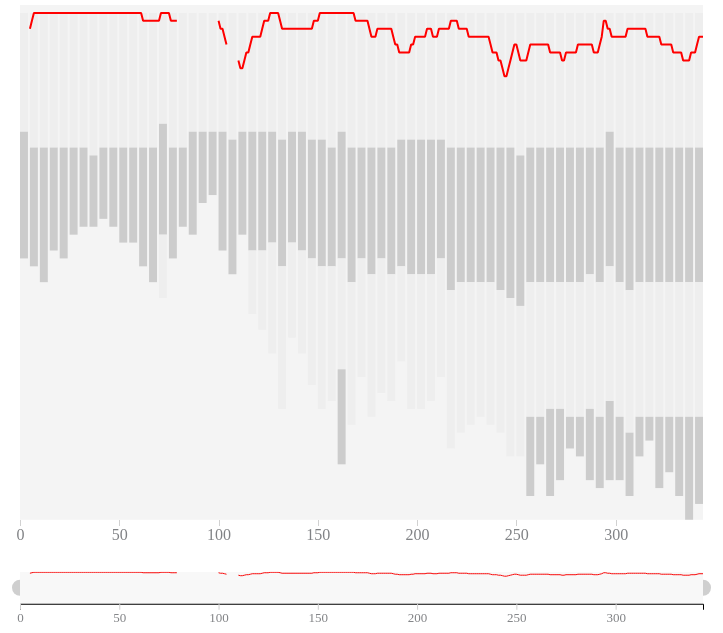
D3 v5 page, settled after 480 driven frames (8 s of simulated time); the page loaded 1 data file(s).


// ── history.js
let team = 'City';

const width = document.querySelector('.container').clientWidth;

const max_width = Math.min(width, 1024);
const max_height = width < 1024 ? 0.82 * max_width : 0.625 * max_width;

const e = 768 <= max_width ? 32 : 0;
const n = 768 <= max_width ? 62 : 0;
const r = window.innerWidth <= 479;

const margin = {
  top: 10,
  right: max_width < 480 ? 0 : 22,
  bottom: e + 42 + n / 2,
  left: r ? 0 : 63,
};

const chart_width = max_width - margin.left - margin.right;
const chart_height = max_height - margin.top - margin.bottom;

const o = chart_height + n;
const s = margin.left;
const u = e;

const svg = d3
  .select('.chart')
  .append('svg')
  .attr('width', max_width)
  .attr('height', max_height);

svg
  .append('rect')
  .attr('class', 'chart-background')
  .attr('width', chart_width)
  .attr('height', chart_height)
  .attr('transform', 'translate(' + margin.left + ',' + margin.top + ')');

svg
  .append('defs')
  .append('clipPath')
  .attr('id', 'clip')
  .append('rect')
  .attr('width', chart_width)
  .attr('height', chart_height);

const focus = svg
  .append('g')
  .attr('class', 'focus')
  .attr('width', chart_width)
  .attr('height', chart_height)
  .attr('transform', 'translate(' + margin.left + ',' + margin.top + ')');

const context = svg
  .append('g')
  .attr('class', 'context')
  .attr('transform', 'translate(' + s + ',' + o + ')');

context
  .append('rect')
  .attr('class', 'context-background')
  .attr('y', 0)
  .attr('width', chart_width)
  .attr('height', u);

var x = d3.scaleLinear().range([0, chart_width]);
var x2 = d3.scaleLinear().range([0, chart_width]);
var y = d3.scaleLinear().range([0, chart_height]);
var y2 = d3.scaleLinear().range([0, u]);

var xAxis = d3.axisBottom(x);
var xAxis2 = d3.axisBottom(x2);
var yAxis = d3.axisLeft(y);

var brush = d3
  .brushX()
  .extent([[0, 0], [chart_width, u]])
  .on('brush end', brushed);

var zoom = d3
  .zoom()
  .scaleExtent([1, Infinity])
  .translateExtent([[0, 0], [chart_width, chart_height]])
  .extent([[0, 0], [chart_width, chart_height]])
  .on('zoom', zoomed);

var area = d3
  .line()
  .defined(function(d) {
    return d.pos !== -1;
  })
  .x(function(d) {
    return x(d.day);
  })
  .y(function(d) {
    return y(d.pos);
  });

var area2 = d3
  .line()
  .defined(function(d) {
    return d.pos !== -1;
  })
  .x(function(d) {
    return x2(d.day);
  })
  .y(function(d) {
    return y2(d.pos);
  });

focus
  .append('g')
  .attr('clip-path', 'url(#clip)')
  .attr('class', 'divisions');

focus
  .append('g')
  .attr('clip-path', 'url(#clip)')
  .attr('class', 'teams');

focus.append('g').attr('class', 'axis axis--x');
focus.append('g').attr('class', 'axis axis--y');

context.append('path');

const gBrush = context
  .append('g')
  .attr('class', 'brush')
  .call(brush);

const handle = gBrush
  .selectAll('.brush-handle')
  .data([{ type: 'w' }, { type: 'e' }])
  .enter()
  .append('path')
  .attr('class', 'brush-handle')
  .attr('cursor', 'ew-resize')
  .attr(
    'd',
    d3
      .arc()
      .innerRadius(0)
      .outerRadius(8)
      .startAngle(0)
      .endAngle(function(d, i) {
        return i ? Math.PI : -Math.PI;
      })
  );

gBrush.call(brush.move, x.range());

context.append('g').attr('class', 'axis axis--x');

svg
  .append('rect')
  .attr('class', 'zoom')
  .attr('width', chart_width)
  .attr('height', chart_height)
  .attr('transform', 'translate(' + margin.left + ',' + margin.top + ')')
  .call(zoom);

let crews = null;

d3.json('./website_results.json').then(function(data) {
  crews = data;
  updateChart();
});

function brushed() {
  if (d3.event.sourceEvent && d3.event.sourceEvent.type === 'zoom') return; // ignore brush-by-zoom

  var s = d3.event.selection || x2.range();
  x.domain(s.map(x2.invert, x2));

  focus
    .selectAll('rect')
    .attr('x', d => x((d.year - 1950) * 5))
    .attr('width', d => x(4) - x(0));

  focus.select('.area').attr('d', area);
  focus.select('.axis--x').call(xAxis);

  svg
    .select('.zoom')
    .call(
      zoom.transform,
      d3.zoomIdentity.scale(width / (s[1] - s[0])).translate(-s[0], 0)
    );

  handle.attr('transform', function(d, i) {
    return 'translate(' + s[i] + ',' + u / 2 + ')';
  });
}

function zoomed() {
  if (
    d3.event.sourceEvent &&
    (d3.event.sourceEvent.type === 'brush' ||
      d3.event.sourceEvent.type === 'end')
  )
    return; // ignore zoom-by-brush

  var t = d3.event.transform;
  x.domain(t.rescaleX(x2).domain());
  focus.select('.area').attr('d', area);

  focus
    .selectAll('rect')
    .attr('x', d => x((d.year - 1950) * 5))
    .attr('y', d => y(d.start))
    .attr('width', d => x(4) - x(0))
    .attr('height', d => y(d.size));

  focus.select('.axis--x').call(xAxis);
  context.select('.brush').call(brush.move, x.range().map(t.invertX, t));
}

const secondSelection = d3.select('#second-selection');

d3.select('.compare-lead').on('click', function() {
  secondSelection.classed('hidden', false),
    d3.select('.remove-second-team').classed('hidden', false),
    d3.select('.compare-lead').style('display', 'none');
});

d3.select('.remove-second-team').on('click', function() {
  secondSelection.classed('hidden', true),
    secondSelection.selectAll('option').property('selected', function() {
      return 'none' === d3.select(this).attr('value');
    }),
    d3.select('.remove-second-team').classed('hidden', true),
    d3.select('.compare-lead').style('display', null),
    d3.selectAll('.compare').remove();
});

d3.select('#teamselector').on('change', function() {
  update();
});

d3.select('#secondselector').on('change', function() {
  var t = d3.select('#secondselector').node().value;
  'none' !== t && e.secondTeam(t);
});

function update() {
  team = d3.select('#teamselector').node().value;
  updateChart();
}

function updateChart() {
  const data = crews.crews.find(c => c.name === team + ' 1').values;

  x.domain(
    d3.extent(data, function(d) {
      return d.day;
    })
  );

  y.domain([0, 65]);

  x2.domain(x.domain());
  y2.domain(y.domain());

  focus
    .select('.divisions')
    .selectAll('.year')
    .data(crews.divisions)
    .enter()
    .append('g')
    .attr('class', 'year')
    .selectAll('rect')
    .data(d => d.divisions)
    .enter()
    .append('rect')
    .attr('x', d => x((d.year - 1950) * 5))
    .attr('y', d => y(d.start))
    .attr('width', d => x(4) - x(0))
    .attr('height', d => y(d.size))
    .attr('fill', (d, i) => (i % 2 === 0 ? '#eeeeee' : '#cccccc'));

  focus
    .select('.teams')
    .selectAll('.area')
    .data([data])
    .enter()
    .append('path')
    .attr('class', 'area')
    .attr('d', area)
    .style('stroke', 'red')
    .style('stroke-width', 2);

  focus
    .select('.teams')
    .selectAll('.area')
    .attr('d', area);

  focus
    .select('.axis.axis--x')
    .attr('transform', 'translate(0,' + chart_height + ')')
    .call(xAxis);

  focus.select('axis axis--y').call(yAxis);

  context
    .select('path')
    .datum(data)
    .attr('class', 'area')
    .attr('d', area2)
    .style('stroke', 'red');

  context
    .select('.axis.axis--x')
    .attr('transform', 'translate(0,' + u + ')')
    .call(xAxis2);
}


### data: website_results.json
{
 "crews": [
  {
   "name": "99 1",
   "set": "Town Bumps",
   "gender": "Men",
   "values": [
    "{... 2 keys}",
    "{... 2 keys}",
    "{... 2 keys}",
    "{... 2 keys}",
    "{... 2 keys}",
    "{... 2 keys}",
    "{... 2 keys}",
    "{... 2 keys}",
    "... 337 more items"
   ],
   "valuesSplit": [
    "{... 7 keys}",
    "{... 7 keys}",
    "{... 7 keys}",
    "{... 7 keys}",
    "{... 7 keys}",
    "{... 7 keys}",
    "{... 7 keys}",
    "{... 7 keys}",
    "... 61 more items"
   ]
  },
  {
   "name": "Rob Roy 1",
   "set": "Town Bumps",
   "gender": "Men",
   "values": [
    "{... 2 keys}",
    "{... 2 keys}",
    "{... 2 keys}",
    "{... 2 keys}",
    "{... 2 keys}",
    "{... 2 keys}",
    "{... 2 keys}",
    "{... 2 keys}",
    "... 337 more items"
   ],
   "valuesSplit": [
    "{... 7 keys}",
    "{... 7 keys}",
    "{... 7 keys}",
    "{... 7 keys}",
    "{... 7 keys}",
    "{... 7 keys}",
    "{... 7 keys}",
    "{... 7 keys}",
    "... 61 more items"
   ]
  },
  {
   "name": "99 2",
   "set": "Town Bumps",
   "gender": "Men",
   "values": [
    "{... 2 keys}",
    "{... 2 keys}",
    "{... 2 keys}",
    "{... 2 keys}",
    "{... 2 keys}",
    "{... 2 keys}",
    "{... 2 keys}",
    "{... 2 keys}",
    "... 337 more items"
   ],
   "valuesSplit": [
    "{... 7 keys}",
    "{... 7 keys}",
    "{... 7 keys}",
    "{... 7 keys}",
    "{... 7 keys}",
    "{... 7 keys}",
    "{... 7 keys}",
    "{... 7 keys}",
    "... 61 more items"
   ]
  },
  {
   "name": "Town 1",
   "set": "Town Bumps",
   "gender": "Men",
   "values": [
    "{... 2 keys}",
    "{... 2 keys}",
    "{... 2 keys}",
    "{... 2 keys}",
    "{... 2 keys}",
    "{... 2 keys}",
    "{... 2 keys}",
    "{... 2 keys}",
    "... 337 more items"
   ],
   "valuesSplit": [
    "{... 7 keys}"
   ]
  },
  {
   "name": "Pye 1",
   "set": "Town Bumps",
   "gender": "Men",
   "values": [
    "{... 2 keys}",
    "{... 2 keys}",
    "{... 2 keys}",
    "{... 2 keys}",
    "{... 2 keys}",
    "{... 2 keys}",
    "{... 2 keys}",
    "{... 2 keys}",
    "... 337 more items"
   ],
   "valuesSplit": [
    "{... 7 keys}",
    "{... 7 keys}",
    "{... 7 keys}",
    "{... 7 keys}",
    "{... 7 keys}",
    "{... 7 keys}",
    "{... 7 keys}",
    "{... 7 keys}",
    "... 19 more items"
   ]
  },
  {
   "name": "Scouts 1",
   "set": "Town Bumps",
   "gender": "Men",
   "values": [
    "{... 2 keys}",
    "{... 2 keys}",
    "{... 2 keys}",
    "{... 2 keys}",
    "{... 2 keys}",
    "{... 2 keys}",
    "{... 2 keys}",
    "{... 2 keys}",
    "... 337 more items"
   ],
   "valuesSplit": [
    "{... 7 keys}",
    "{... 7 keys}",
    "{... 7 keys}",
    "{... 7 keys}",
    "{... 7 keys}",
    "{... 7 keys}",
    "{... 7 keys}",
    "{... 7 keys}",
    "... 22 more items"
   ]
  },
  {
   "name": "New Museums 1",
   "set": "Town Bumps",
   "gender": "Men",
   "values": [
    "{... 2 keys}",
    "{... 2 keys}",
    "{... 2 keys}",
    "{... 2 keys}",
    "{... 2 keys}",
    "{... 2 keys}",
    "{... 2 keys}",
    "{... 2 keys}",
    "... 337 more items"
   ],
   "valuesSplit": [
    "{... 7 keys}",
    "{... 7 keys}",
    "{... 7 keys}",
    "{... 7 keys}",
    "{... 7 keys}",
    "{... 7 keys}",
    "{... 7 keys}",
    "{... 7 keys}"
   ]
  },
  {
   "name": "Rob Roy 2",
   "set": "Town Bumps",
   "gender": "Men",
   "values": [
    "{... 2 keys}",
    "{... 2 keys}",
    "{... 2 keys}",
    "{... 2 keys}",
    "{... 2 keys}",
    "{... 2 keys}",
    "{... 2 keys}",
    "{... 2 keys}",
    "... 337 more items"
   ],
   "valuesSplit": [
    "{... 7 keys}",
    "{... 7 keys}",
    "{... 7 keys}",
    "{... 7 keys}",
    "{... 7 keys}",
    "{... 7 keys}",
    "{... 7 keys}",
    "{... 7 keys}",
    "... 60 more items"
   ]
  },
  "... 282 more items"
 ],
 "startYear": 1950,
 "endYear": 2018,
 "maxCrews": 65,
 "divisions": [
  {
   "set": "Town Bumps",
   "gender": "Men",
   "year": 1950,
   "divisions": [
    "{... 3 keys}",
    "{... 3 keys}"
   ]
  },
  {
   "set": "Town Bumps",
   "gender": "Men",
   "year": 1951,
   "divisions": [
    "{... 3 keys}",
    "{... 3 keys}"
   ]
  },
  {
   "set": "Town Bumps",
   "gender": "Men",
   "year": 1952,
   "divisions": [
    "{... 3 keys}",
    "{... 3 keys}"
   ]
  },
  {
   "set": "Town Bumps",
   "gender": "Men",
   "year": 1953,
   "divisions": [
    "{... 3 keys}",
    "{... 3 keys}"
   ]
  },
  {
   "set": "Town Bumps",
   "gender": "Men",
   "year": 1954,
   "divisions": [
    "{... 3 keys}",
    "{... 3 keys}"
   ]
  },
  {
   "set": "Town Bumps",
   "gender": "Men",
   "year": 1955,
   "divisions": [
    "{... 3 keys}",
    "{... 3 keys}"
   ]
  },
  {
   "set": "Town Bumps",
   "gender": "Men",
   "year": 1956,
   "divisions": [
    "{... 3 keys}",
    "{... 3 keys}"
   ]
  },
  {
   "set": "Town Bumps",
   "gender": "Men",
   "year": 1957,
   "divisions": [
    "{... 3 keys}",
    "{... 3 keys}"
   ]
  },
  "... 61 more items"
 ],
 "set": "Town Bumps",
 "gender": "Men",
 "small": "Town"
}